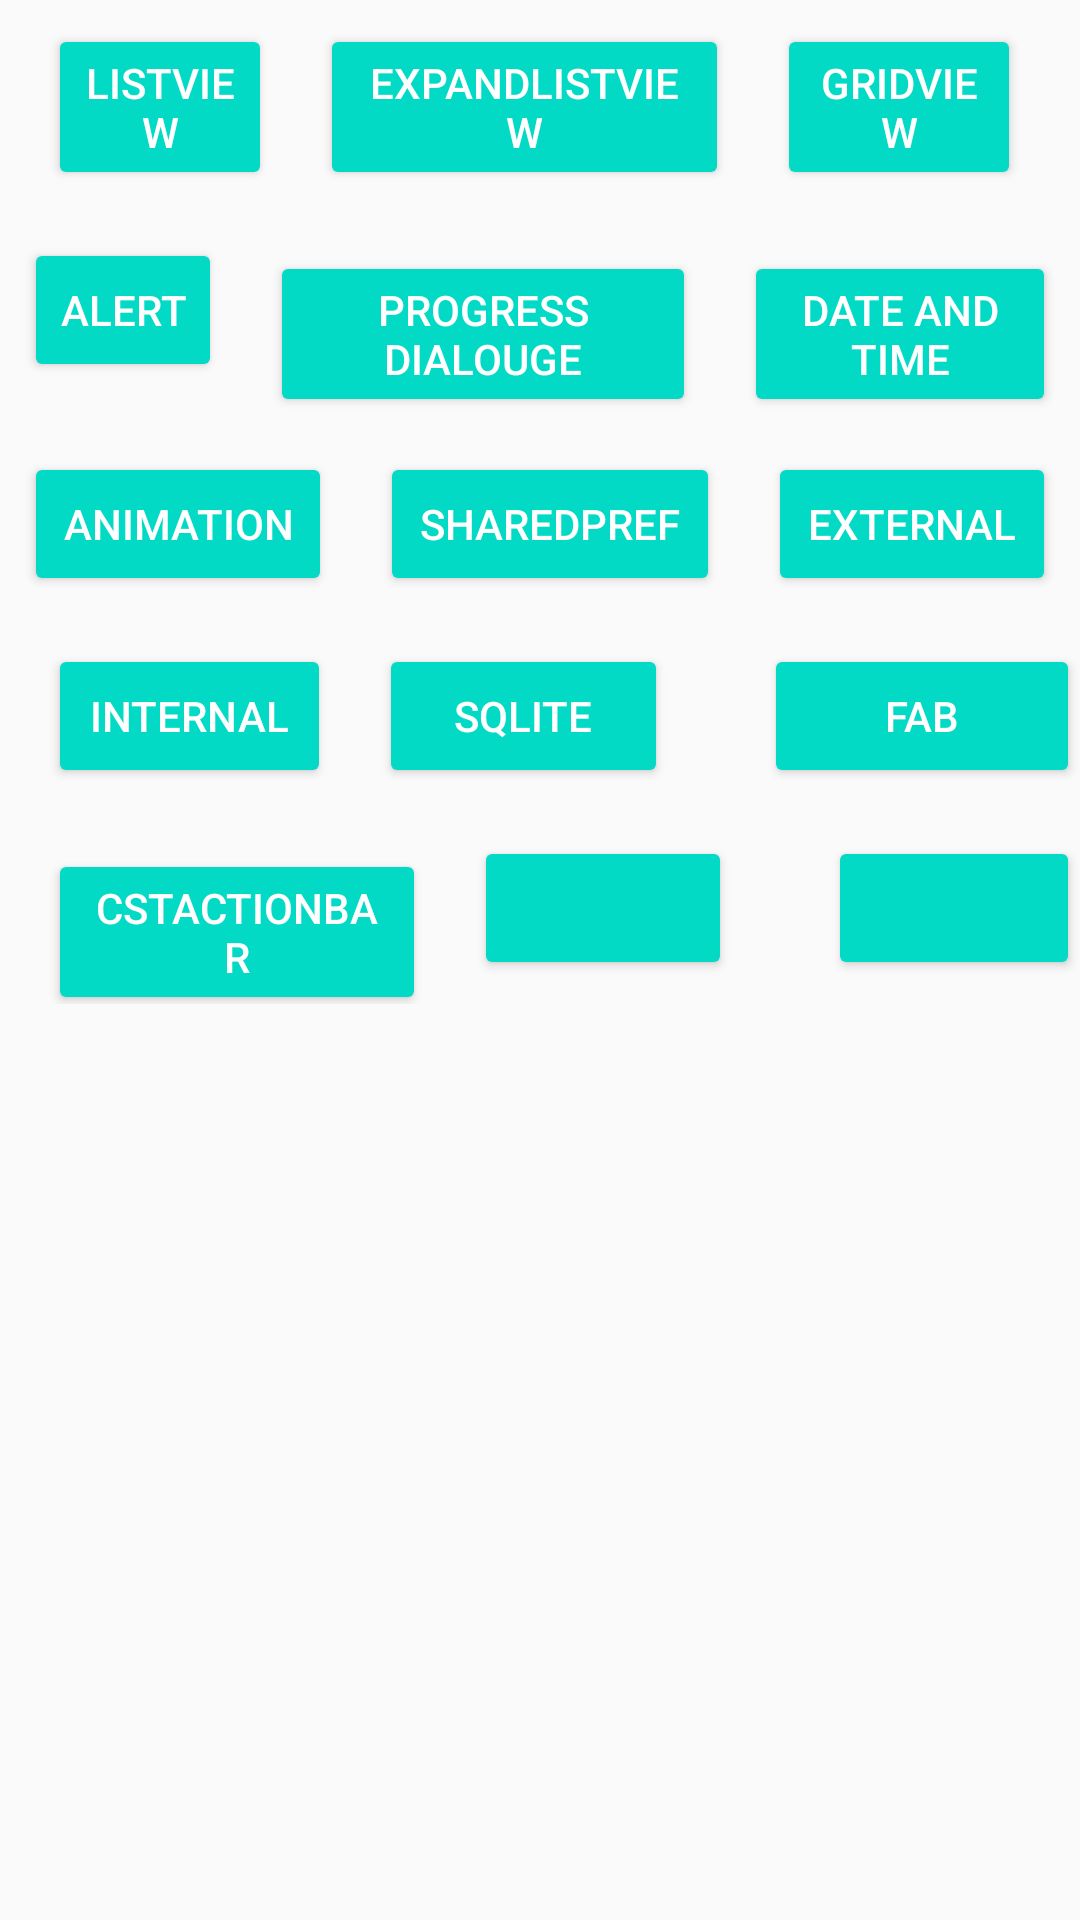

Here is an Android app screen rendered from its layout file. Give the layout XML and the strings, colors and styles it references.
<!-- AndroidManifest.xml: application theme AppTheme -->
<!-- res/layout/activity_main.xml -->
<?xml version="1.0" encoding="utf-8"?>

<ScrollView xmlns:android="http://schemas.android.com/apk/res/android"
    xmlns:app="http://schemas.android.com/apk/res-auto"
    xmlns:tools="http://schemas.android.com/tools"
    android:layout_width="match_parent"
    android:layout_height="match_parent"
    tools:context="learn.tutorial.UI.MainActivity">

    <LinearLayout xmlns:android="http://schemas.android.com/apk/res/android"
        android:layout_width="match_parent"
        android:layout_height="wrap_content"
        android:orientation="vertical">


        <LinearLayout
        android:layout_width="match_parent"
        android:layout_height="wrap_content"
            android:weightSum="3">

    <Button
        android:id="@+id/ListView"
        style="@android:style/Widget.Material.Button.Colored"
        android:layout_width="wrap_content"
        android:layout_height="wrap_content"
        android:layout_marginBottom="8dp"
        android:layout_marginStart="16dp"
        android:layout_marginTop="8dp"
        android:layout_weight="2"
        android:onClick="list"
        android:text="@string/Listview" />

    <Button
        android:id="@+id/Expandlist"
        android:layout_width="wrap_content"
        android:layout_height="wrap_content"
        android:layout_weight="0.5"
        android:layout_marginStart="16dp"
        android:layout_marginTop="8dp"
        android:text="ExpandListView"
        style="@android:style/Widget.Material.Button.Colored"
        android:onClick="Expand" />
    <Button
        android:layout_width="wrap_content"
        android:layout_height="wrap_content"
        android:text="GridView"
        android:layout_weight="1"
        android:layout_marginStart="16dp"
        android:layout_marginEnd="16dp"
        android:layout_marginTop="8dp"
        style="@android:style/Widget.Material.Button.Colored"
        android:onClick="Grid"/>
</LinearLayout>


        <LinearLayout
            android:layout_width="match_parent"
            android:layout_height="wrap_content"
            android:weightSum="3">

            <Button
                android:layout_width="wrap_content"
                android:layout_height="wrap_content"
                android:layout_marginTop="8dp"
                android:layout_marginBottom="8dp"
                android:layout_weight="1"
                android:layout_marginStart="8dp"
                android:onClick="Alert"
                style="@android:style/Widget.Material.Button.Colored"
                android:text="Alert" />
            <Button
                android:layout_width="wrap_content"
                android:layout_height="wrap_content"
                android:text="Progress Dialouge"
                android:layout_marginTop="8dp"
                android:layout_marginBottom="8dp"
                android:layout_weight="1"
                android:layout_marginStart="16dp"
                android:onClick="ProgressDialog"
                style="@android:style/Widget.Material.Button.Colored"
                />
            <Button
                android:layout_width="wrap_content"
                android:layout_height="wrap_content"
                android:layout_marginTop="8dp"
                android:layout_marginBottom="8dp"
                android:layout_marginStart="16dp"
                android:layout_marginEnd="8dp"
                android:layout_weight="1"
                android:text="Date and Time"
                android:onClick="DateTime"
                style="@android:style/Widget.Material.Button.Colored"
                />

        </LinearLayout>
        <LinearLayout
            android:layout_width="match_parent"
            android:layout_height="wrap_content">
            <Button
                android:layout_width="wrap_content"
                android:layout_height="wrap_content"
                android:layout_marginTop="8dp"
                android:layout_marginBottom="8dp"
                android:layout_weight="1"
                android:layout_marginStart="8dp"
                android:onClick="Anim"
                style="@android:style/Widget.Material.Button.Colored"
                android:text="Animation" />
            <Button
                android:layout_width="wrap_content"
                android:layout_height="wrap_content"
                android:text="SharedPref"
                android:layout_marginTop="8dp"
                android:layout_marginBottom="8dp"
                android:layout_weight="1"
                android:layout_marginStart="16dp"
                android:onClick="Sharedpref"
                style="@android:style/Widget.Material.Button.Colored"
                />
            <Button
                android:layout_width="wrap_content"
                android:layout_height="wrap_content"
                android:layout_marginTop="8dp"
                android:layout_marginBottom="8dp"
                android:layout_marginStart="16dp"
                android:layout_marginEnd="8dp"
                android:layout_weight="1"
                android:text="External"
                android:onClick="External"
                style="@android:style/Widget.Material.Button.Colored"
                />

        </LinearLayout>
        <LinearLayout
        android:layout_width="match_parent"
        android:layout_height="wrap_content">
        <Button
            android:id="@+id/Internal"
            android:layout_width="wrap_content"
            android:layout_height="wrap_content"
            android:layout_weight="0.5"
            android:layout_marginStart="16dp"
            android:layout_marginTop="8dp"
            android:text="Internal"
            style="@android:style/Widget.Material.Button.Colored"
            android:onClick="Internal" />
        <Button
            android:layout_width="wrap_content"
            android:layout_height="wrap_content"
            android:text="SQLite"
            android:layout_weight="1"
            android:layout_marginStart="16dp"
            android:layout_marginEnd="16dp"
            android:layout_marginTop="8dp"
            android:onClick="SQL"
            style="@android:style/Widget.Material.Button.Colored" />
        <Button
            style="@android:style/Widget.Material.Button.Colored"
            android:layout_width="wrap_content"
            android:layout_height="wrap_content"
            android:layout_marginBottom="8dp"
            android:layout_marginStart="16dp"
            android:text="FAB"
            android:layout_marginTop="8dp"
            android:layout_weight="2"
            android:onClick="FAB"
            />
    </LinearLayout>

        <LinearLayout
            android:layout_width="match_parent"
            android:layout_height="wrap_content">
            <Button
                android:layout_width="wrap_content"
                android:layout_height="wrap_content"
                android:layout_weight="0.5"
                android:layout_marginStart="16dp"
                android:layout_marginTop="8dp"
                android:text="CstActionBAr"
                style="@android:style/Widget.Material.Button.Colored"
                android:onClick="CustomActionBAr" />
            <Button
                android:layout_width="wrap_content"
                android:layout_height="wrap_content"

                android:layout_weight="1"
                android:layout_marginStart="16dp"
                android:layout_marginEnd="16dp"
                android:layout_marginTop="8dp"

                style="@android:style/Widget.Material.Button.Colored" />
            <Button
                style="@android:style/Widget.Material.Button.Colored"
                android:layout_width="wrap_content"
                android:layout_height="wrap_content"
                android:layout_marginBottom="8dp"
                android:layout_marginStart="16dp"

                android:layout_marginTop="8dp"
                android:layout_weight="2"

                />
        </LinearLayout>
    </LinearLayout>
</ScrollView>
<!-- resources referenced by this layout -->
<resources>
  <string name="Listview">ListVIew</string>
  <style name="AppTheme" parent="Theme.AppCompat.Light.DarkActionBar">
          
          <item name="colorPrimary">@color/colorPrimary</item>
          <item name="colorPrimaryDark">@color/colorPrimaryDark</item>
          <item name="colorAccent">@color/colorAccent</item>
  
      </style>
  <!-- not gathered from this repository: default colours our renderer supplied (Android Studio template values) -->
  <color name="colorPrimary">#FF6200EE</color>
  <color name="colorPrimaryDark">#FF3700B3</color>
  <color name="colorAccent">#FF03DAC5</color>
</resources>
